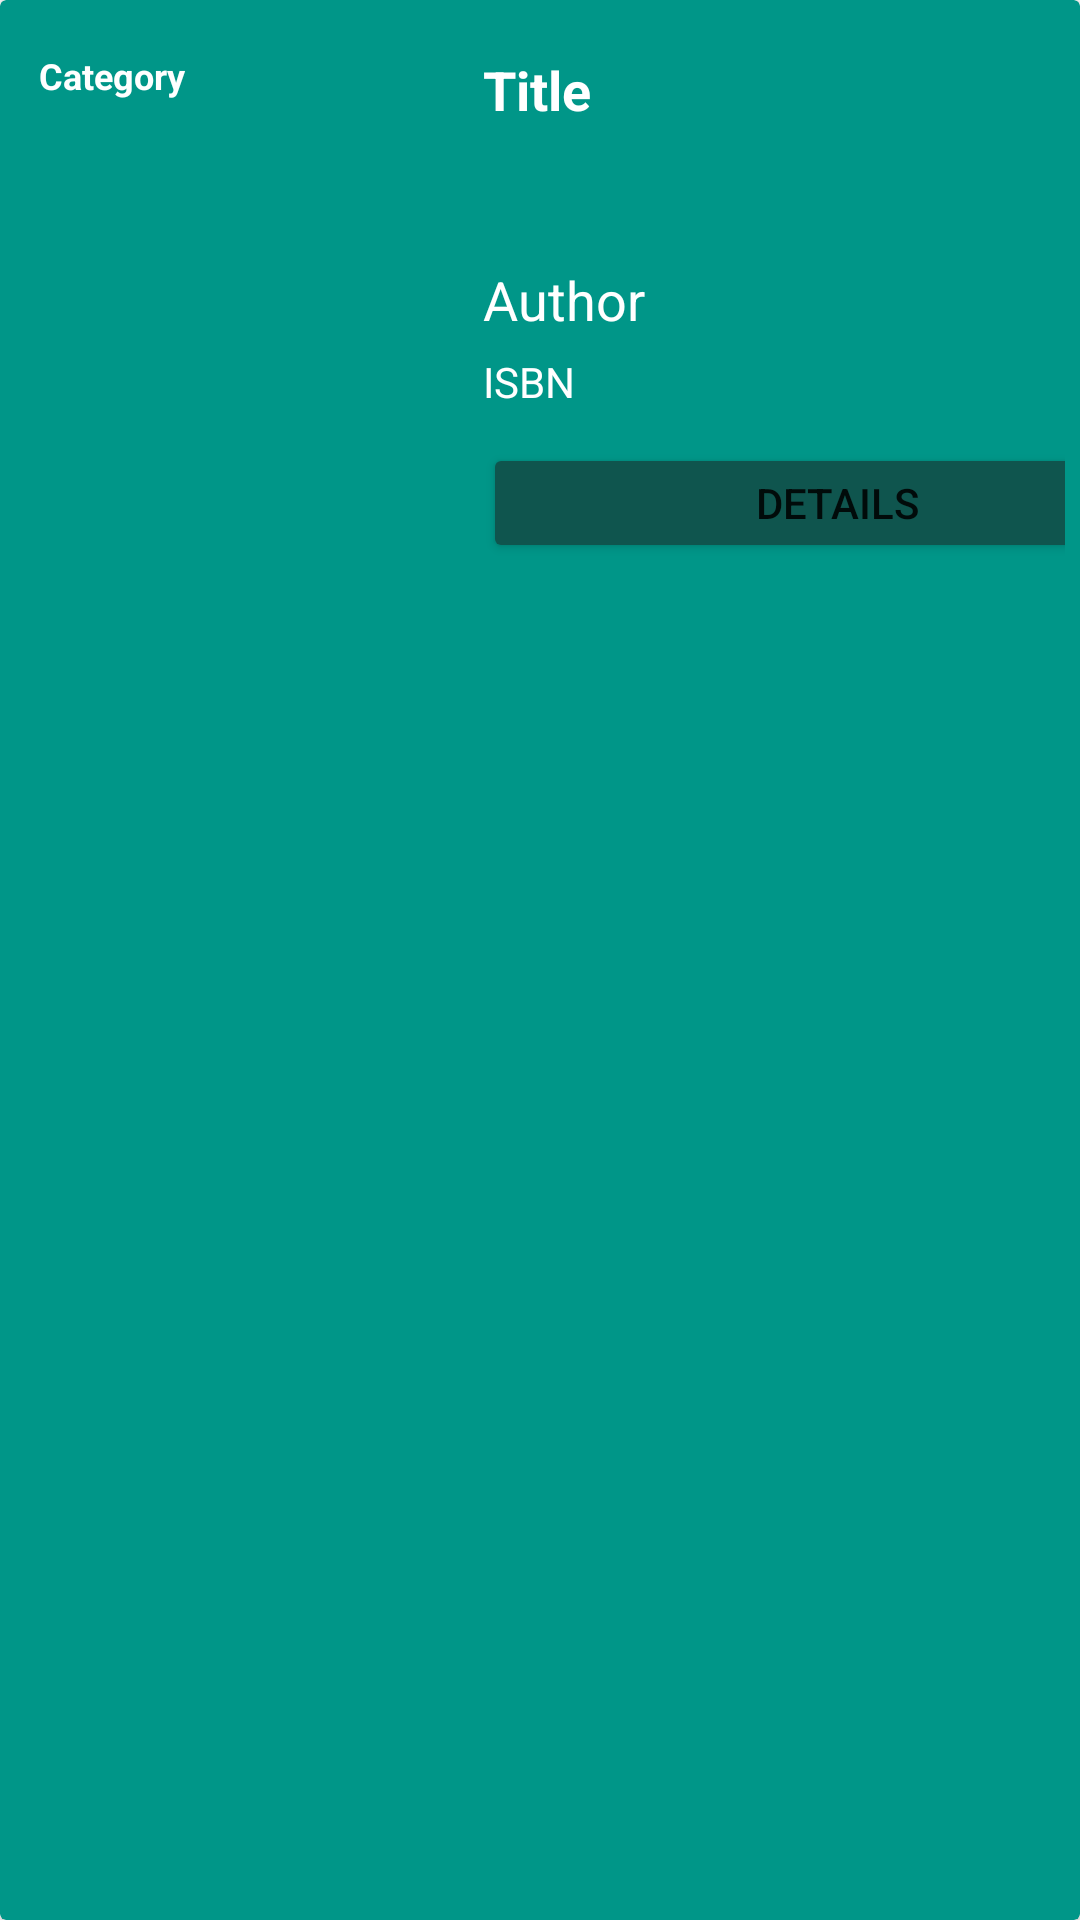

Layout XML and referenced resources for this Android screen:
<!-- AndroidManifest.xml: application theme Theme.UniversityApp -->
<!-- res/layout/librarybookcardlayout.xml -->
<?xml version="1.0" encoding="utf-8"?>
<androidx.cardview.widget.CardView xmlns:android="http://schemas.android.com/apk/res/android"
    xmlns:app="http://schemas.android.com/apk/res-auto"
    xmlns:tools="http://schemas.android.com/tools"
    android:id="@+id/tv_library_card_isbn"
    android:layout_width="match_parent"
    android:layout_height="200dp"
    app:cardBackgroundColor="#009688">

    <androidx.constraintlayout.widget.ConstraintLayout
        android:layout_width="match_parent"
        android:layout_height="200dp"
        android:padding="5dp">

        <Button
            android:id="@+id/btn_library_card_more"
            android:layout_width="236dp"
            android:layout_height="40dp"
            android:layout_marginStart="11dp"
            android:layout_marginLeft="11dp"
            android:layout_marginTop="5dp"
            android:layout_marginEnd="5dp"
            android:layout_marginRight="5dp"
            android:layout_marginBottom="10dp"
            android:text="Details"
            app:backgroundTint="@color/buttons"
            app:layout_constraintBottom_toBottomOf="parent"
            app:layout_constraintEnd_toEndOf="parent"
            app:layout_constraintHorizontal_bias="0.0"
            app:layout_constraintStart_toEndOf="@+id/iv_library_card_cover"
            app:layout_constraintTop_toBottomOf="@+id/tv_library_card_isbnn" />

        <TextView
            android:id="@+id/tv_library_card_category"
            android:layout_width="136dp"
            android:layout_height="19dp"
            android:layout_marginStart="8dp"
            android:layout_marginLeft="8dp"
            android:layout_marginTop="15dp"
            android:layout_marginBottom="3dp"
            android:text="Category"
            android:textColor="#FFFFFF"
            android:textSize="12sp"
            android:textStyle="bold"
            app:layout_constraintBottom_toTopOf="@+id/iv_library_card_cover"
            app:layout_constraintStart_toStartOf="parent"
            app:layout_constraintTop_toTopOf="parent" />

        <TextView
            android:id="@+id/tv_library_card_author"
            android:layout_width="241dp"
            android:layout_height="20dp"
            android:layout_marginStart="11dp"
            android:layout_marginLeft="11dp"
            android:layout_marginTop="5dp"
            android:layout_marginEnd="5dp"
            android:layout_marginRight="5dp"
            android:layout_marginBottom="5dp"
            android:text="Author"
            android:textColor="#FFFFFF"
            android:textSize="18sp"
            app:layout_constraintBottom_toTopOf="@+id/tv_library_card_isbnn"
            app:layout_constraintEnd_toEndOf="parent"
            app:layout_constraintHorizontal_bias="0.0"
            app:layout_constraintStart_toEndOf="@+id/iv_library_card_cover"
            app:layout_constraintTop_toBottomOf="@+id/tv_library_card_title" />

        <TextView
            android:id="@+id/tv_library_card_isbnn"
            android:layout_width="241dp"
            android:layout_height="20dp"
            android:layout_marginStart="11dp"
            android:layout_marginLeft="11dp"
            android:layout_marginTop="5dp"
            android:layout_marginEnd="5dp"
            android:layout_marginRight="5dp"
            android:layout_marginBottom="5dp"
            android:text="ISBN"
            android:textColor="#FFFFFF"
            android:textSize="14sp"
            app:layout_constraintBottom_toTopOf="@+id/btn_library_card_more"
            app:layout_constraintEnd_toEndOf="parent"
            app:layout_constraintHorizontal_bias="0.0"
            app:layout_constraintStart_toEndOf="@+id/iv_library_card_cover"
            app:layout_constraintTop_toBottomOf="@+id/tv_library_card_author" />

        <TextView
            android:id="@+id/tv_library_card_title"
            android:layout_width="241dp"
            android:layout_height="60dp"
            android:layout_marginStart="11dp"
            android:layout_marginLeft="11dp"
            android:layout_marginTop="15dp"
            android:layout_marginEnd="5dp"
            android:layout_marginRight="5dp"
            android:layout_marginBottom="5dp"
            android:text="Title"
            android:textColor="#FFFFFF"
            android:textSize="18sp"
            android:textStyle="bold"
            app:layout_constraintBottom_toTopOf="@+id/tv_library_card_author"
            app:layout_constraintEnd_toEndOf="parent"
            app:layout_constraintHorizontal_bias="0.0"
            app:layout_constraintStart_toEndOf="@+id/iv_library_card_cover"
            app:layout_constraintTop_toTopOf="parent"
            app:layout_constraintVertical_bias="0.0" />

        <ImageView
            android:id="@+id/iv_library_card_cover"
            android:layout_width="137dp"
            android:layout_height="134dp"
            android:layout_marginStart="8dp"
            android:layout_marginLeft="8dp"
            android:layout_marginTop="3dp"
            android:layout_marginBottom="22dp"
            app:layout_constraintBottom_toBottomOf="parent"
            app:layout_constraintStart_toStartOf="parent"
            app:layout_constraintTop_toBottomOf="@+id/tv_library_card_category"
            tools:srcCompat="@tools:sample/avatars" />

    </androidx.constraintlayout.widget.ConstraintLayout>


</androidx.cardview.widget.CardView>
<!-- resources referenced by this layout -->
<resources>
  <color name="buttons">#0F554E</color>
  <style name="Theme.UniversityApp" parent="Theme.MaterialComponents.DayNight.NoActionBar">
          
          <item name="colorPrimary">@color/purple_500</item>
          <item name="colorPrimaryVariant">@color/purple_700</item>
          <item name="colorOnPrimary">@color/white</item>
          
          <item name="colorSecondary">@color/teal_200</item>
          <item name="colorSecondaryVariant">@color/teal_700</item>
          <item name="colorOnSecondary">@color/black</item>
          
          <item name="android:statusBarColor" tools:targetApi="l">?attr/colorPrimaryVariant</item>
          
      </style>
  <color name="purple_500">#FF6200EE</color>
  <color name="purple_700">#FF3700B3</color>
  <color name="white">#FFFFFFFF</color>
  <color name="teal_200">#FF03DAC5</color>
  <color name="teal_700">#FF018786</color>
  <color name="black">#FF000000</color>
</resources>
